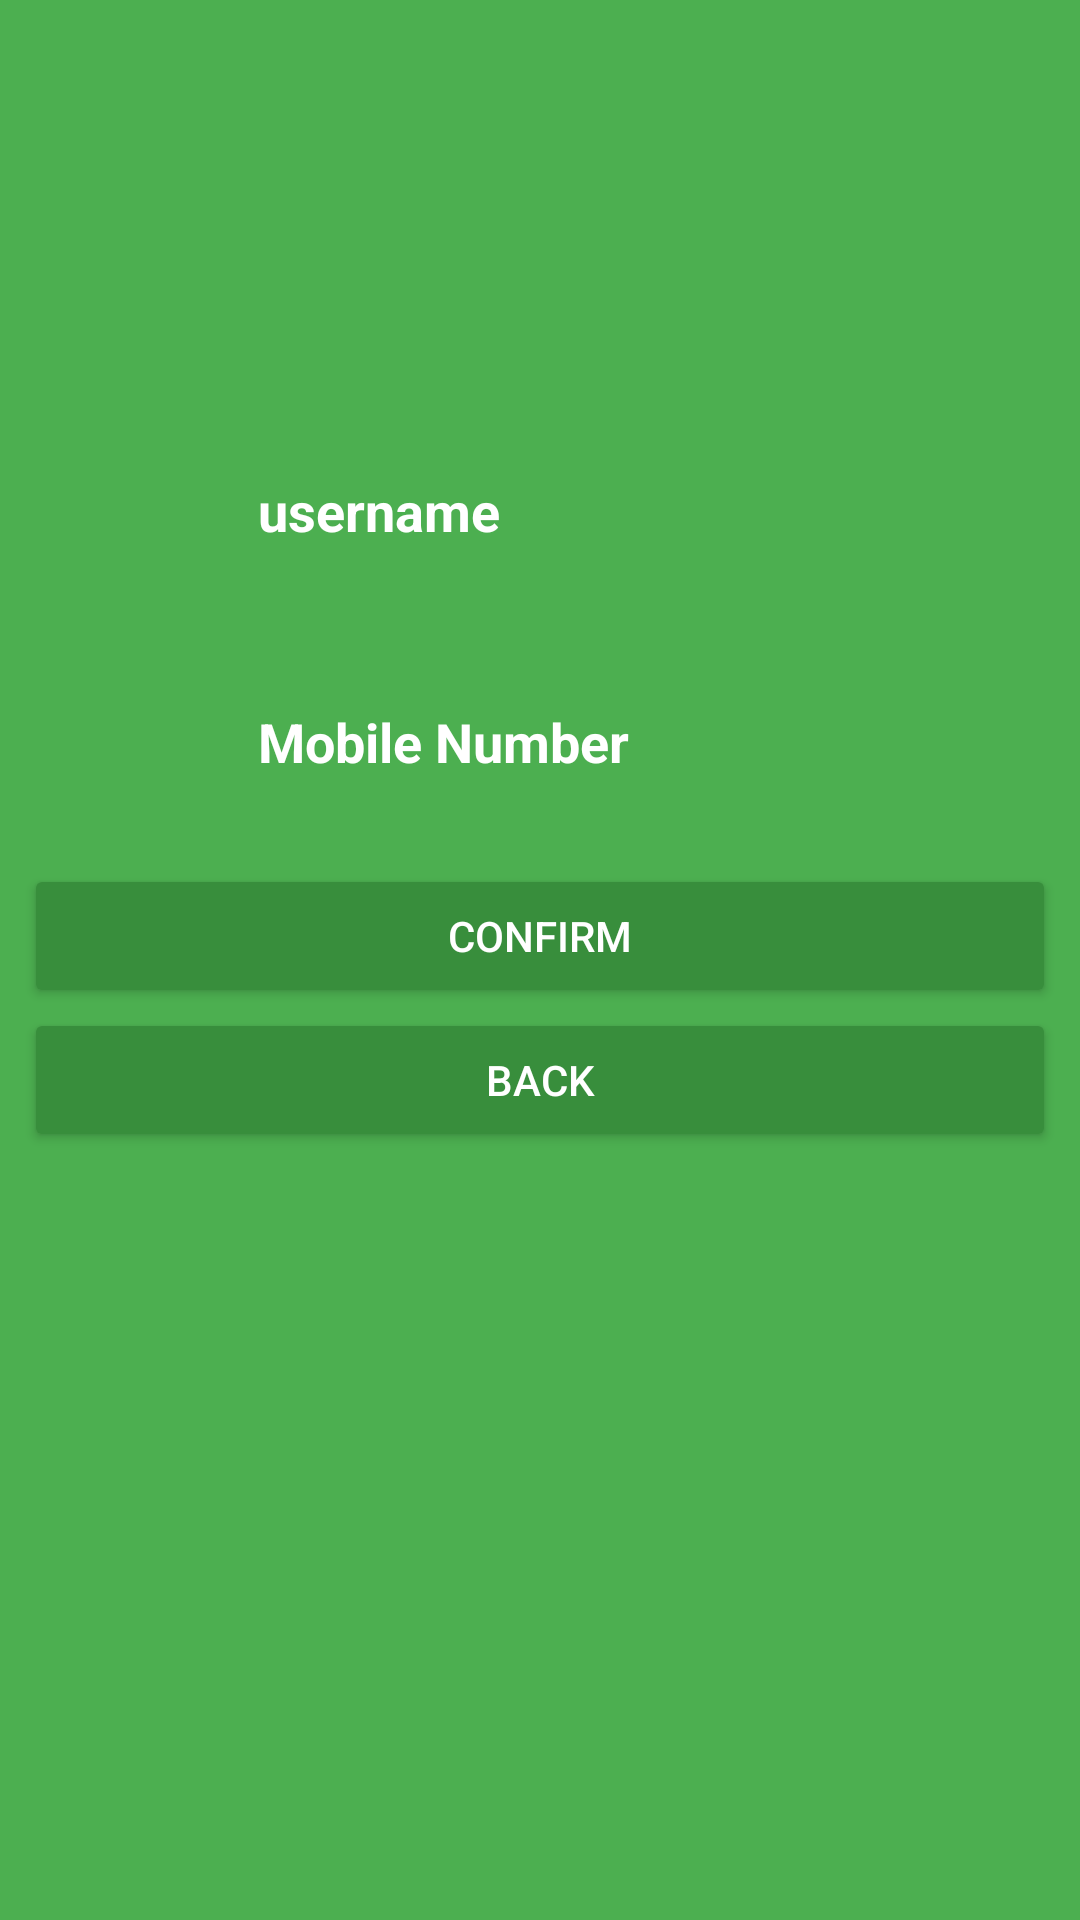

Produce the Android XML layout that renders to this screen, including the resource entries it uses.
<!-- AndroidManifest.xml: application theme AppTheme -->
<!-- res/layout/activity_customer_settings.xml -->
<?xml version="1.0" encoding="utf-8"?>
<android.support.constraint.ConstraintLayout xmlns:android="http://schemas.android.com/apk/res/android"
    xmlns:app="http://schemas.android.com/apk/res-auto"
    xmlns:tools="http://schemas.android.com/tools"
    android:layout_width="match_parent"
    android:layout_height="match_parent"
    android:background="@color/colorAccent"
    tools:context="com.kevinmaina.safiricustomer.CustomerSettingsActivity"
    android:orientation="vertical">

    <ImageView
        android:id="@+id/profileImage"
        android:layout_width="100dp"
        android:layout_height="100dp"
        android:layout_marginBottom="10dp"
        android:layout_marginLeft="8dp"
        android:layout_marginRight="8dp"
        android:layout_marginStart="20dp"
        android:layout_marginTop="20dp"
        android:src="@mipmap/ic_default_user"
        app:layout_constraintBottom_toTopOf="@+id/name_input"
        app:layout_constraintLeft_toLeftOf="parent"
        app:layout_constraintRight_toRightOf="parent"
        app:layout_constraintTop_toTopOf="parent"
        app:layout_constraintVertical_bias="0.0"
        tools:layout_constraintBottom_creator="1"
        tools:layout_constraintLeft_creator="1"
        tools:layout_constraintTop_creator="1" />

    <android.support.design.widget.TextInputLayout
        style="@style/Widget.TextInputLayout"
        android:id="@+id/name_input"
        app:layout_constraintLeft_toLeftOf="parent"
        app:layout_constraintRight_toRightOf="parent"
        tools:layout_constraintBottom_creator="1"
        app:layout_constraintBottom_toTopOf="@+id/phone_input"
        app:layout_constraintBottom_toBottomOf="@+id/profileImage"
        android:layout_marginBottom="6dp">

        <android.support.design.widget.TextInputEditText
            android:id="@+id/name"
            style="@style/Widget.TextEdit"
            android:layout_width="match_parent"
            android:layout_height="60dp"
            android:hint="@string/name_hint"
            android:inputType="textEmailAddress" />
    </android.support.design.widget.TextInputLayout>

    <android.support.design.widget.TextInputLayout
        style="@style/Widget.TextInputLayout"
        android:id="@+id/phone_input"
        app:layout_constraintLeft_toLeftOf="parent"
        app:layout_constraintRight_toRightOf="parent"
        tools:layout_constraintBottom_creator="1"
        app:layout_constraintBottom_toTopOf="@+id/confirm"
        android:layout_marginBottom="10dp">

        <android.support.design.widget.TextInputEditText
            android:id="@+id/phone"
            style="@style/Widget.TextEdit"
            android:layout_width="match_parent"
            android:layout_height="60dp"
            android:hint="@string/phone_hint"
            android:inputType="number" />
    </android.support.design.widget.TextInputLayout>

    <Button
        android:layout_width="0dp"
        android:layout_height="wrap_content"
        android:id="@+id/confirm"
        android:text="Confirm"
        android:theme="@style/PrimaryButton"
        tools:layout_constraintRight_creator="1"
        tools:layout_constraintBottom_creator="1"
        app:layout_constraintBottom_toTopOf="@+id/back"
        android:layout_marginStart="8dp"
        android:layout_marginEnd="8dp"
        app:layout_constraintRight_toRightOf="parent"
        tools:layout_constraintLeft_creator="1"
        app:layout_constraintLeft_toLeftOf="parent" />

    <Button
        android:layout_width="0dp"
        android:layout_height="wrap_content"
        android:id="@+id/back"
        android:text="Back"
        android:theme="@style/PrimaryButton"
        tools:layout_constraintRight_creator="1"
        tools:layout_constraintBottom_creator="1"
        app:layout_constraintBottom_toBottomOf="@+id/confirm"
        android:layout_marginStart="8dp"
        android:layout_marginEnd="8dp"
        app:layout_constraintRight_toRightOf="parent"
        tools:layout_constraintLeft_creator="1"
        app:layout_constraintLeft_toLeftOf="parent"/>

</android.support.constraint.ConstraintLayout>
<!-- resources referenced by this layout -->
<resources>
  <color name="colorAccent">#4CAF50</color>
  <string name="name_hint">username</string>
  <string name="phone_hint">Mobile Number</string>
  <style name="PrimaryButton" parent="Theme.AppCompat">
          <item name="colorButtonNormal">@color/colorPrimary</item>
          <item name="colorControlHighlight">@color/colorAccent</item>
      </style>
  <style name="Widget.TextEdit">
          <item name="android:layout_height">@dimen/match_parent</item>
          <item name="android:layout_width">@dimen/match_parent</item>
          <item name="android:textColorHighlight">@color/color_text_highlight</item>
          <item name="android:textStyle">bold</item>
          <item name="android:textColorHint">@color/color_input_hint</item>
          <item name="android:background">@drawable/input_state</item>
          <item name="android:textColor">@color/color_text</item>
          <item name="android:padding">@dimen/text_padding</item>
      </style>
  <style name="Widget.TextInputLayout">
          <item name="android:layout_height">@dimen/wrap_content</item>
          <item name="android:layout_width">@dimen/input_width</item>
          <item name="android:textColorHint">@color/color_input_hint</item>
      </style>
  <style name="AppTheme" parent="Theme.AppCompat.Light.DarkActionBar">
          
          <item name="colorPrimary">@color/colorPrimary</item>
          <item name="colorPrimaryDark">@color/colorPrimaryDark</item>
          <item name="colorAccent">@color/colorAccent</item>
      </style>
  <color name="colorPrimary">#388E3C</color>
  <item name="match_parent" format="integer" type="dimen">-1</item>
  <color name="color_text_highlight">#fafafa</color>
  <color name="color_input_hint">#FFF</color>
  <color name="color_text">#fafafa</color>
  <dimen name="text_padding">16dp</dimen>
  <item name="wrap_content" format="integer" type="dimen">-2</item>
  <dimen name="input_width">220dp</dimen>
  <color name="colorPrimaryDark">#4CAF50</color>
</resources>
